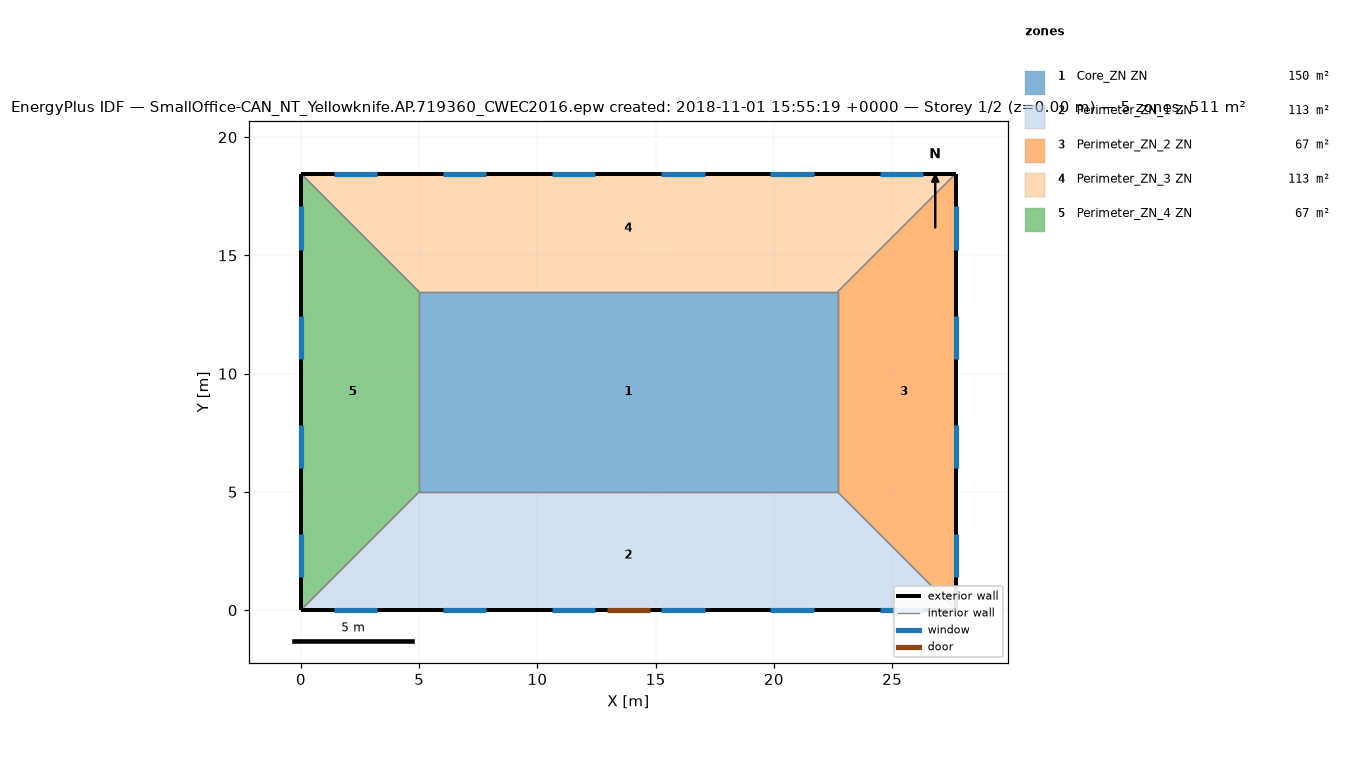
=== STOREY PLAN SPEC (per zone: floor XY polygon, exterior-wall plan segments, windows/doors) ===
zone 1: Core_ZN ZN  (149.7 m²)
  floor: (22.69, 13.46) (22.69, 5.00) (5.00, 5.00) (5.00, 13.46)
  interior walls: 4
zone 2: Perimeter_ZN_1 ZN  (113.5 m²)
  floor: (22.69, 5.00) (27.69, 0.00) (0.00, 0.00) (5.00, 5.00)
  exterior wall: (0.00, 0.00) – (27.69, 0.00)  [27.7 m]
    door: (12.93, 0.00) – (14.76, 0.00)  [3.7 m²]
    window: (1.39, 0.00) – (3.22, 0.00)  [2.6 m²]
    window: (6.01, 0.00) – (7.84, 0.00)  [2.6 m²]
    window: (10.62, 0.00) – (12.45, 0.00)  [2.6 m²]
    window: (15.24, 0.00) – (17.07, 0.00)  [2.6 m²]
    window: (19.85, 0.00) – (21.68, 0.00)  [2.6 m²]
    window: (24.47, 0.00) – (26.30, 0.00)  [2.6 m²]
  interior walls: 3
zone 3: Perimeter_ZN_2 ZN  (67.3 m²)
  floor: (27.69, 18.46) (27.69, 0.00) (22.69, 5.00) (22.69, 13.46)
  exterior wall: (27.69, 0.00) – (27.69, 18.46)  [18.5 m]
    window: (27.69, 1.39) – (27.69, 3.22)  [2.6 m²]
    window: (27.69, 6.01) – (27.69, 7.84)  [2.6 m²]
    window: (27.69, 10.62) – (27.69, 12.45)  [2.6 m²]
    window: (27.69, 15.24) – (27.69, 17.07)  [2.6 m²]
  interior walls: 3
zone 4: Perimeter_ZN_3 ZN  (113.4 m²)
  floor: (27.69, 18.46) (22.69, 13.46) (5.00, 13.46) (0.00, 18.46)
  exterior wall: (27.69, 18.46) – (0.00, 18.46)  [27.7 m]
    window: (26.30, 18.46) – (24.47, 18.46)  [2.6 m²]
    window: (21.68, 18.46) – (19.85, 18.46)  [2.6 m²]
    window: (17.07, 18.46) – (15.24, 18.46)  [2.6 m²]
    window: (12.45, 18.46) – (10.62, 18.46)  [2.6 m²]
    window: (7.84, 18.46) – (6.01, 18.46)  [2.6 m²]
    window: (3.22, 18.46) – (1.39, 18.46)  [2.6 m²]
  interior walls: 3
zone 5: Perimeter_ZN_4 ZN  (67.3 m²)
  floor: (0.00, 18.46) (5.00, 13.46) (5.00, 5.00) (0.00, 0.00)
  exterior wall: (0.00, 18.46) – (0.00, 0.00)  [18.5 m]
    window: (0.00, 17.07) – (0.00, 15.24)  [2.6 m²]
    window: (0.00, 12.45) – (0.00, 10.62)  [2.6 m²]
    window: (0.00, 7.84) – (0.00, 6.01)  [2.6 m²]
    window: (0.00, 3.22) – (0.00, 1.39)  [2.6 m²]
  interior walls: 3

=== DERIVED (storey summary) ===
Building: SmallOffice-CAN_NT_Yellowknife.AP.719360_CWEC2016.epw created: 2018-11-01 15:55:19 +0000
Storey: 1 of 2  (floor level z = 0.00 m)
Storey gross floor area: 511.2 m²
Zones on this storey: 5
  - Core_ZN ZN: floor 149.7 m²
  - Perimeter_ZN_1 ZN: floor 113.5 m²; exterior wall 27.7 m (84.5 m²); 6 window(s) 15.8 m²; WWR 18.7%; 1 door(s)
  - Perimeter_ZN_2 ZN: floor 67.3 m²; exterior wall 18.5 m (56.3 m²); 4 window(s) 10.5 m²; WWR 18.7%
  - Perimeter_ZN_3 ZN: floor 113.4 m²; exterior wall 27.7 m (84.5 m²); 6 window(s) 15.8 m²; WWR 18.7%
  - Perimeter_ZN_4 ZN: floor 67.3 m²; exterior wall 18.5 m (56.3 m²); 4 window(s) 10.5 m²; WWR 18.7%
Zone adjacency (shared interzone walls):
  - Core_ZN ZN ↔ Perimeter_ZN_1 ZN
  - Core_ZN ZN ↔ Perimeter_ZN_2 ZN
  - Core_ZN ZN ↔ Perimeter_ZN_3 ZN
  - Core_ZN ZN ↔ Perimeter_ZN_4 ZN
  - Perimeter_ZN_1 ZN ↔ Perimeter_ZN_2 ZN
  - Perimeter_ZN_1 ZN ↔ Perimeter_ZN_4 ZN
  - Perimeter_ZN_2 ZN ↔ Perimeter_ZN_3 ZN
  - Perimeter_ZN_3 ZN ↔ Perimeter_ZN_4 ZN